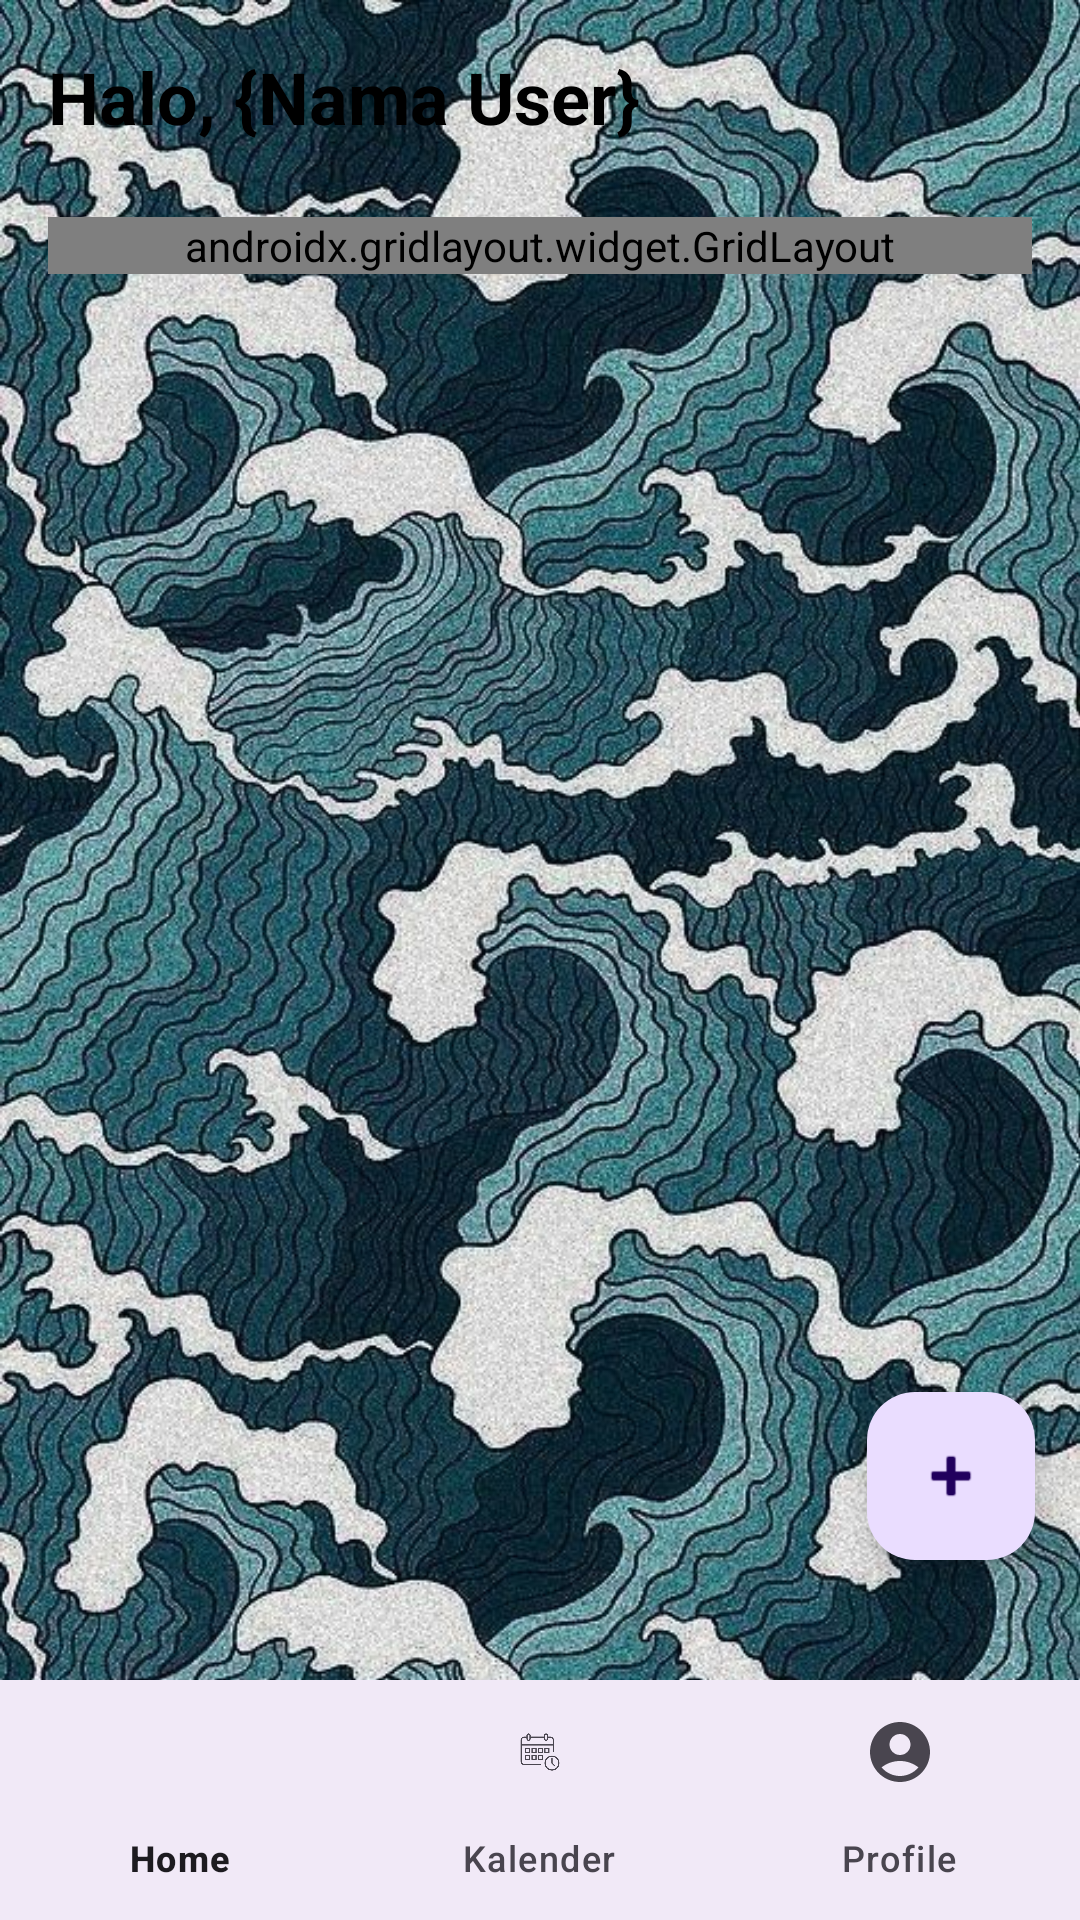

Here is an Android app screen rendered from its layout file. Give the layout XML and the strings, colors and styles it references.
<!-- AndroidManifest.xml: application theme Theme.RimenderTugasKampus -->
<!-- res/layout/activity_home.xml -->
<?xml version="1.0" encoding="utf-8"?>
<androidx.coordinatorlayout.widget.CoordinatorLayout
    xmlns:android="http://schemas.android.com/apk/res/android"
    xmlns:app="http://schemas.android.com/apk/res-auto"
    android:layout_width="match_parent"
    android:layout_height="match_parent">

    
    <ImageView
        android:id="@+id/backgroundImage"
        android:layout_width="match_parent"
        android:layout_height="match_parent"
        android:scaleType="centerCrop"
        android:src="@drawable/home_bg"
        android:contentDescription="@string/background_image" />

    
    <LinearLayout
        android:id="@+id/content_layout"
        android:layout_width="match_parent"
        android:layout_height="match_parent"
        android:orientation="vertical"
        android:padding="16dp">

        <TextView
            android:id="@+id/helloText"
            android:layout_width="wrap_content"
            android:layout_height="wrap_content"
            android:text="@string/hello_text"
            android:textSize="24sp"
            android:textStyle="bold"
            android:textColor="@android:color/black" />

        <androidx.gridlayout.widget.GridLayout
            android:id="@+id/gridLayout"
            android:layout_width="match_parent"
            android:layout_height="wrap_content"
            android:layout_marginTop="24dp"
            app:columnCount="2"
            app:orientation="horizontal">

            <TextView
                android:layout_width="0dp"
                android:layout_height="wrap_content"
                app:layout_column="0"
                app:layout_columnWeight="1"
                android:gravity="center"
                android:padding="16dp"
                android:text="@string/item_1"
                android:textColor="@android:color/black" />

            <TextView
                android:layout_width="0dp"
                android:layout_height="wrap_content"
                app:layout_column="1"
                app:layout_columnWeight="1"
                android:gravity="center"
                android:padding="16dp"
                android:text="@string/item_2"
                android:textColor="@android:color/black" />
        </androidx.gridlayout.widget.GridLayout>
    </LinearLayout>

    
    <com.google.android.material.floatingactionbutton.FloatingActionButton
        android:id="@+id/fabAddTask"
        android:layout_width="wrap_content"
        android:layout_height="wrap_content"
        android:layout_gravity="bottom|end"
        android:layout_marginBottom="120dp"
        android:layout_marginEnd="15dp"
        android:contentDescription="Tambah Tugas"
        android:src="@android:drawable/ic_input_add"
                                         />

    
    <com.google.android.material.bottomnavigation.BottomNavigationView
        android:id="@+id/bottom_navigation"
        android:layout_width="match_parent"
        android:layout_height="wrap_content"
        android:layout_gravity="bottom"
        android:background="?android:attr/windowBackground"
        app:menu="@menu/bottom_nav_menu" />

</androidx.coordinatorlayout.widget.CoordinatorLayout>
<!-- resources referenced by this layout -->
<resources>
  <!-- drawable home_bg: jpeg bitmap (drawable, 170192 bytes) -->
  <string name="background_image">Background</string>
  <string name="hello_text">Halo, {Nama User}</string>
  <string name="item_1">Item 1</string>
  <string name="item_2">Item 2</string>
  <style name="Theme.RimenderTugasKampus" parent="Base.Theme.RimenderTugasKampus" />
  <style name="Base.Theme.RimenderTugasKampus" parent="Theme.Material3.DayNight.NoActionBar">
          
          
      </style>
</resources>
